Labelled photos from "dataset", an image-classification folder in akifsari-dev/derin_ogrenme. The possible labels are: address, company, date, total.

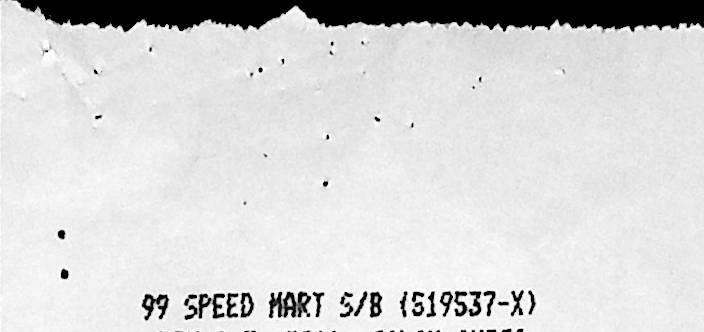
Label: company

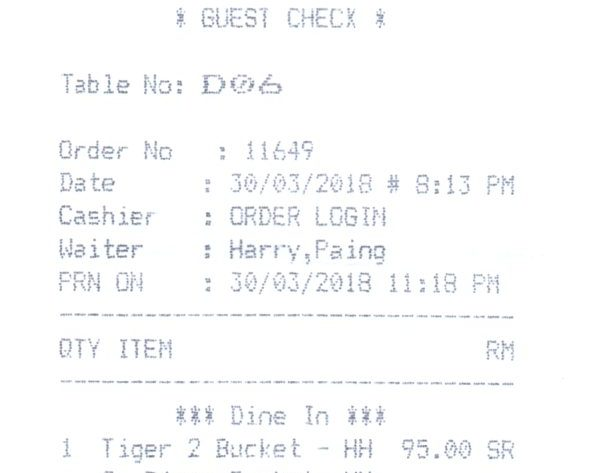
Label: date

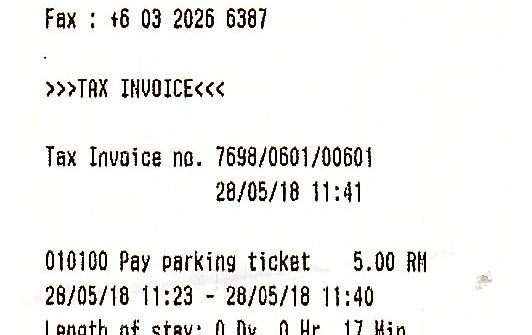
Label: date

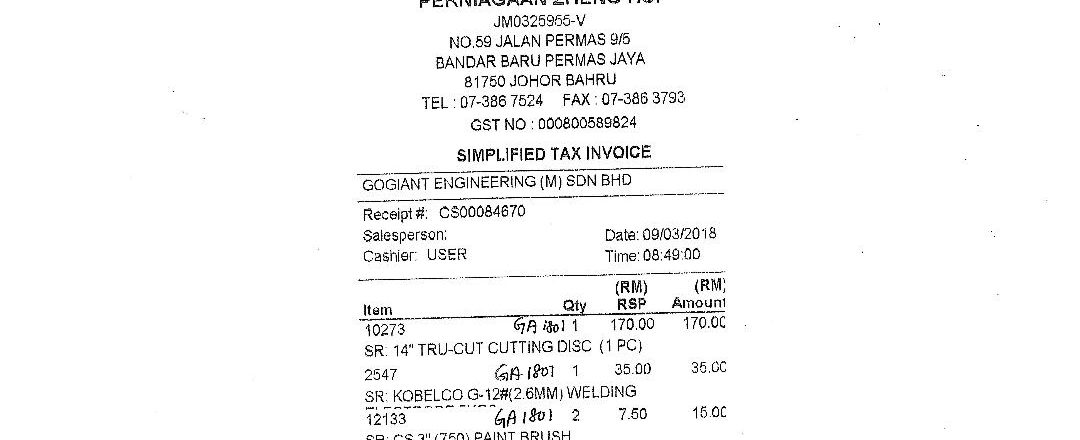
Label: address

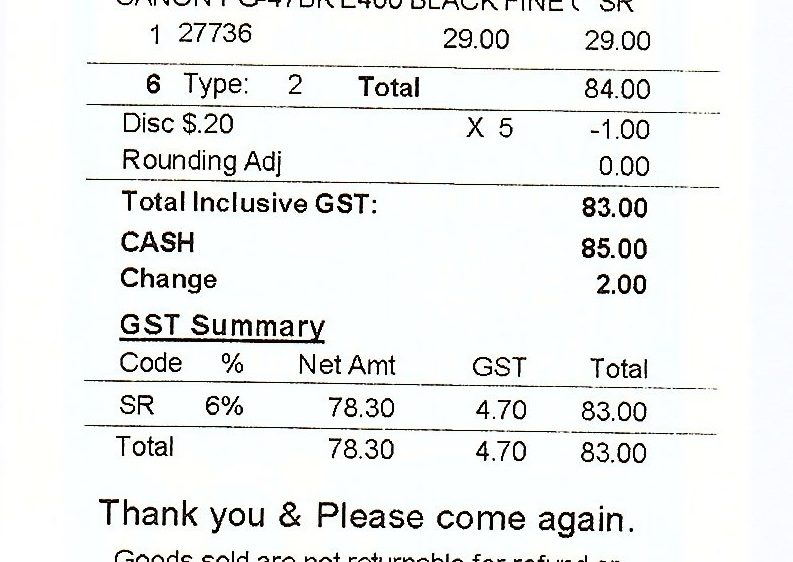
Label: total

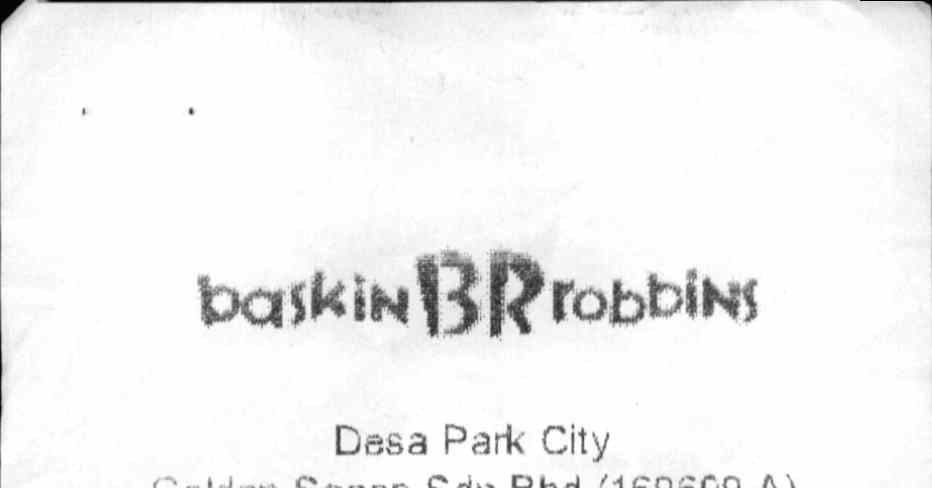
Label: company
